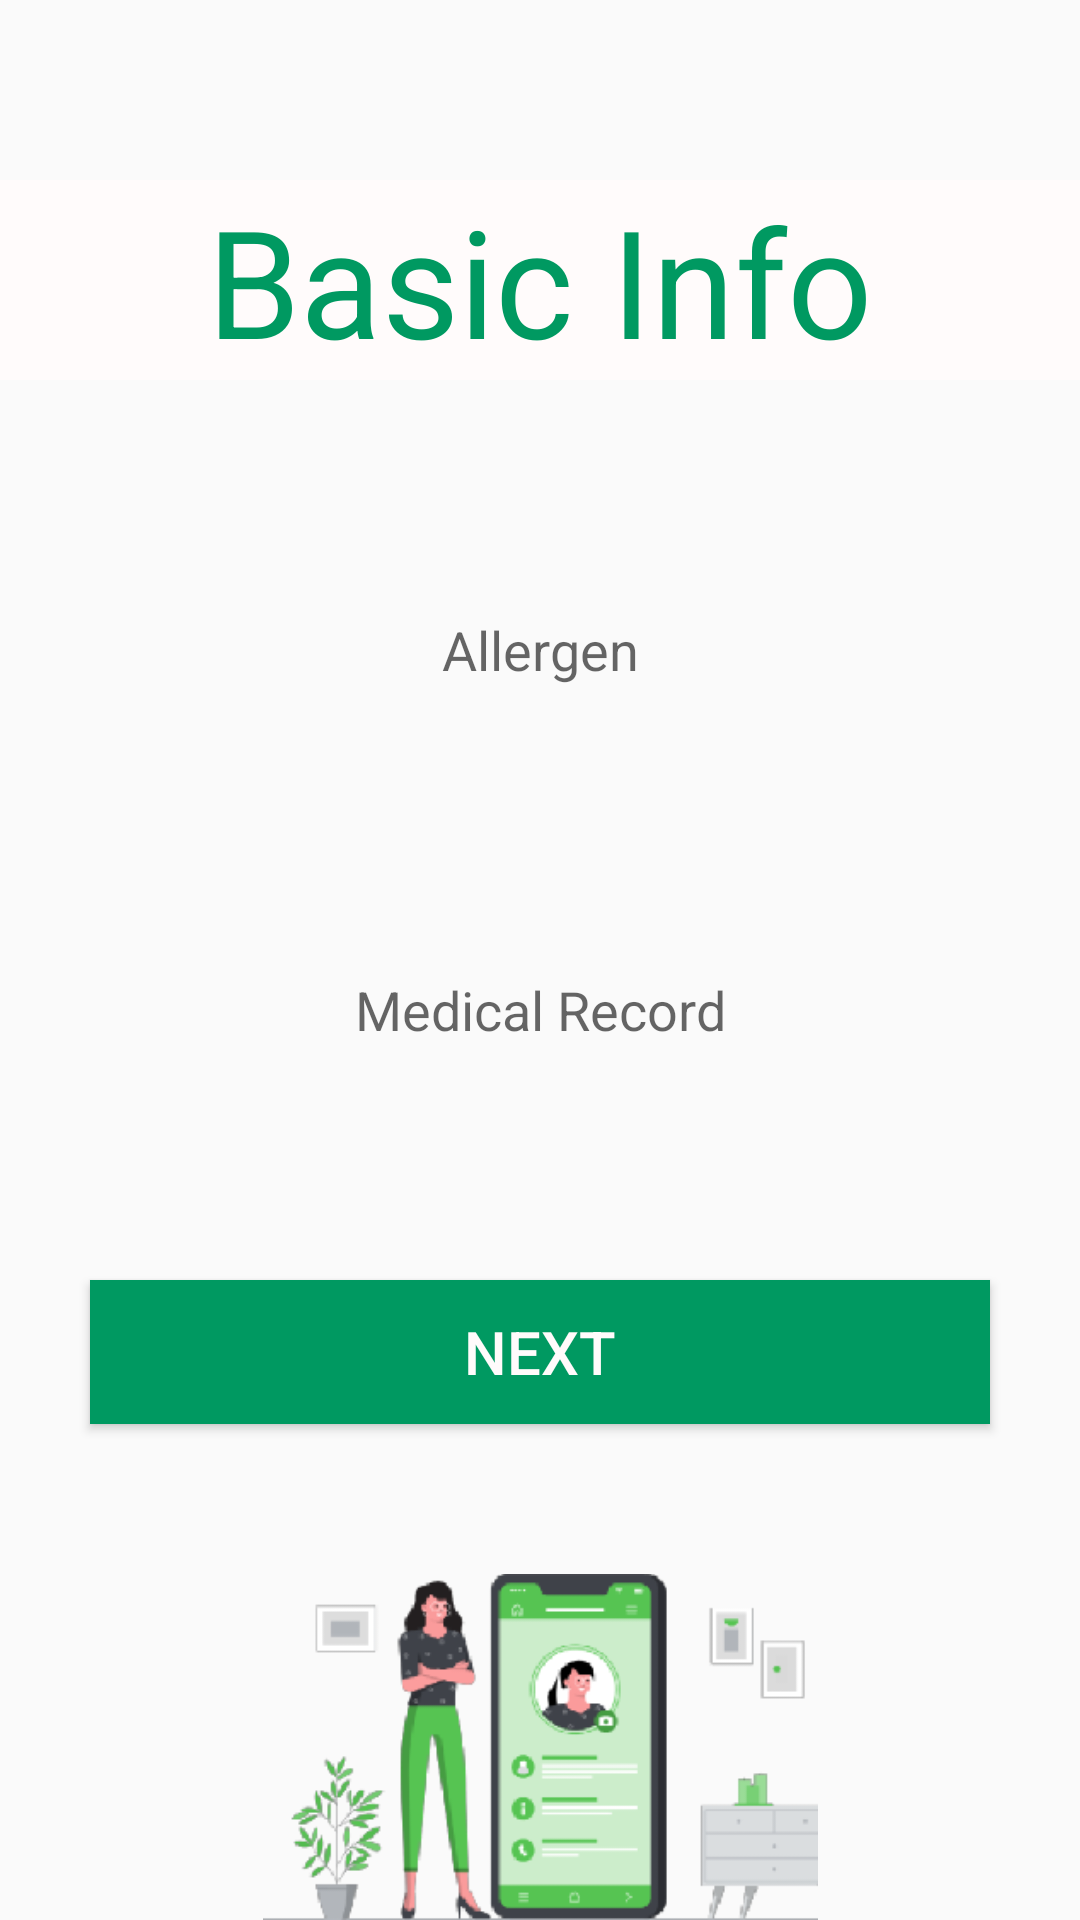

Layout XML and referenced resources for this Android screen:
<!-- AndroidManifest.xml: application theme Theme.InnerIntel -->
<!-- res/layout/activity_question_three.xml -->
<?xml version="1.0" encoding="utf-8"?>
<LinearLayout xmlns:android="http://schemas.android.com/apk/res/android"
    xmlns:app="http://schemas.android.com/apk/res-auto"
    xmlns:tools="http://schemas.android.com/tools"
    android:layout_width="match_parent"
    android:layout_height="match_parent"
    android:orientation="vertical"
    android:gravity="center"
    tools:context=".activity.loginActivity.QuestionThreeActivity">
    <TextView
        android:id="@+id/ques3View"
        android:layout_width="match_parent"
        android:layout_height="wrap_content"
        android:background="#FFFBFB"
        android:gravity="center"
        android:text="Basic Info"
        android:layout_marginTop="60dp"
        android:textColor="@color/mainColor"
        android:textSize="50sp" />



    <TextView
        android:id="@+id/allergen"
        android:layout_width="300dp"
        android:layout_height="60dp"
        android:layout_marginTop="60dp"
        android:hint="Allergen"
        android:gravity="center"
        android:textSize="18dp"/>




    <TextView
        android:id="@+id/medicalRecord"
        android:layout_width="300dp"
        android:layout_height="60dp"
        android:layout_marginTop="60dp"
        android:hint="Medical Record"
        android:gravity="center"
        android:textSize="18dp"

        />




    <Button
        android:id="@+id/ques3NextButton"
        android:layout_width="300dp"
        android:layout_height="wrap_content"
        android:layout_marginTop="60dp"
        android:background="@color/mainColor"
        android:textSize="20sp"
        android:textColor="#FFFBFB"
        android:text="Next" />

    <ImageView
        android:id="@+id/ques3ImageView"
        android:layout_width="463dp"
        android:layout_height="wrap_content"
        android:layout_marginTop="50dp"
        app:srcCompat="@drawable/pic_login_main2" />
</LinearLayout>
<!-- resources referenced by this layout -->
<resources>
  <color name="mainColor">#009961</color>
  <!-- drawable pic_login_main2: png bitmap (drawable, 27396 bytes) -->
  <style name="Theme.InnerIntel" parent="Theme.MaterialComponents.DayNight.DarkActionBar.Bridge">
          
          <item name="colorPrimary">@color/mainColor</item>
          <item name="colorPrimaryVariant">@color/mainColor</item>
          <item name="colorOnPrimary">@color/white</item>
          
          <item name="colorSecondary">@color/teal_200</item>
          <item name="colorSecondaryVariant">@color/teal_700</item>
          <item name="colorOnSecondary">@color/black</item>
          
          <item name="android:statusBarColor" tools:targetApi="l">?attr/colorPrimaryVariant</item>
          
      </style>
  <color name="white">#FFFFFFFF</color>
  <color name="teal_200">#FF03DAC5</color>
  <color name="teal_700">#FF018786</color>
  <color name="black">#FF000000</color>
</resources>
